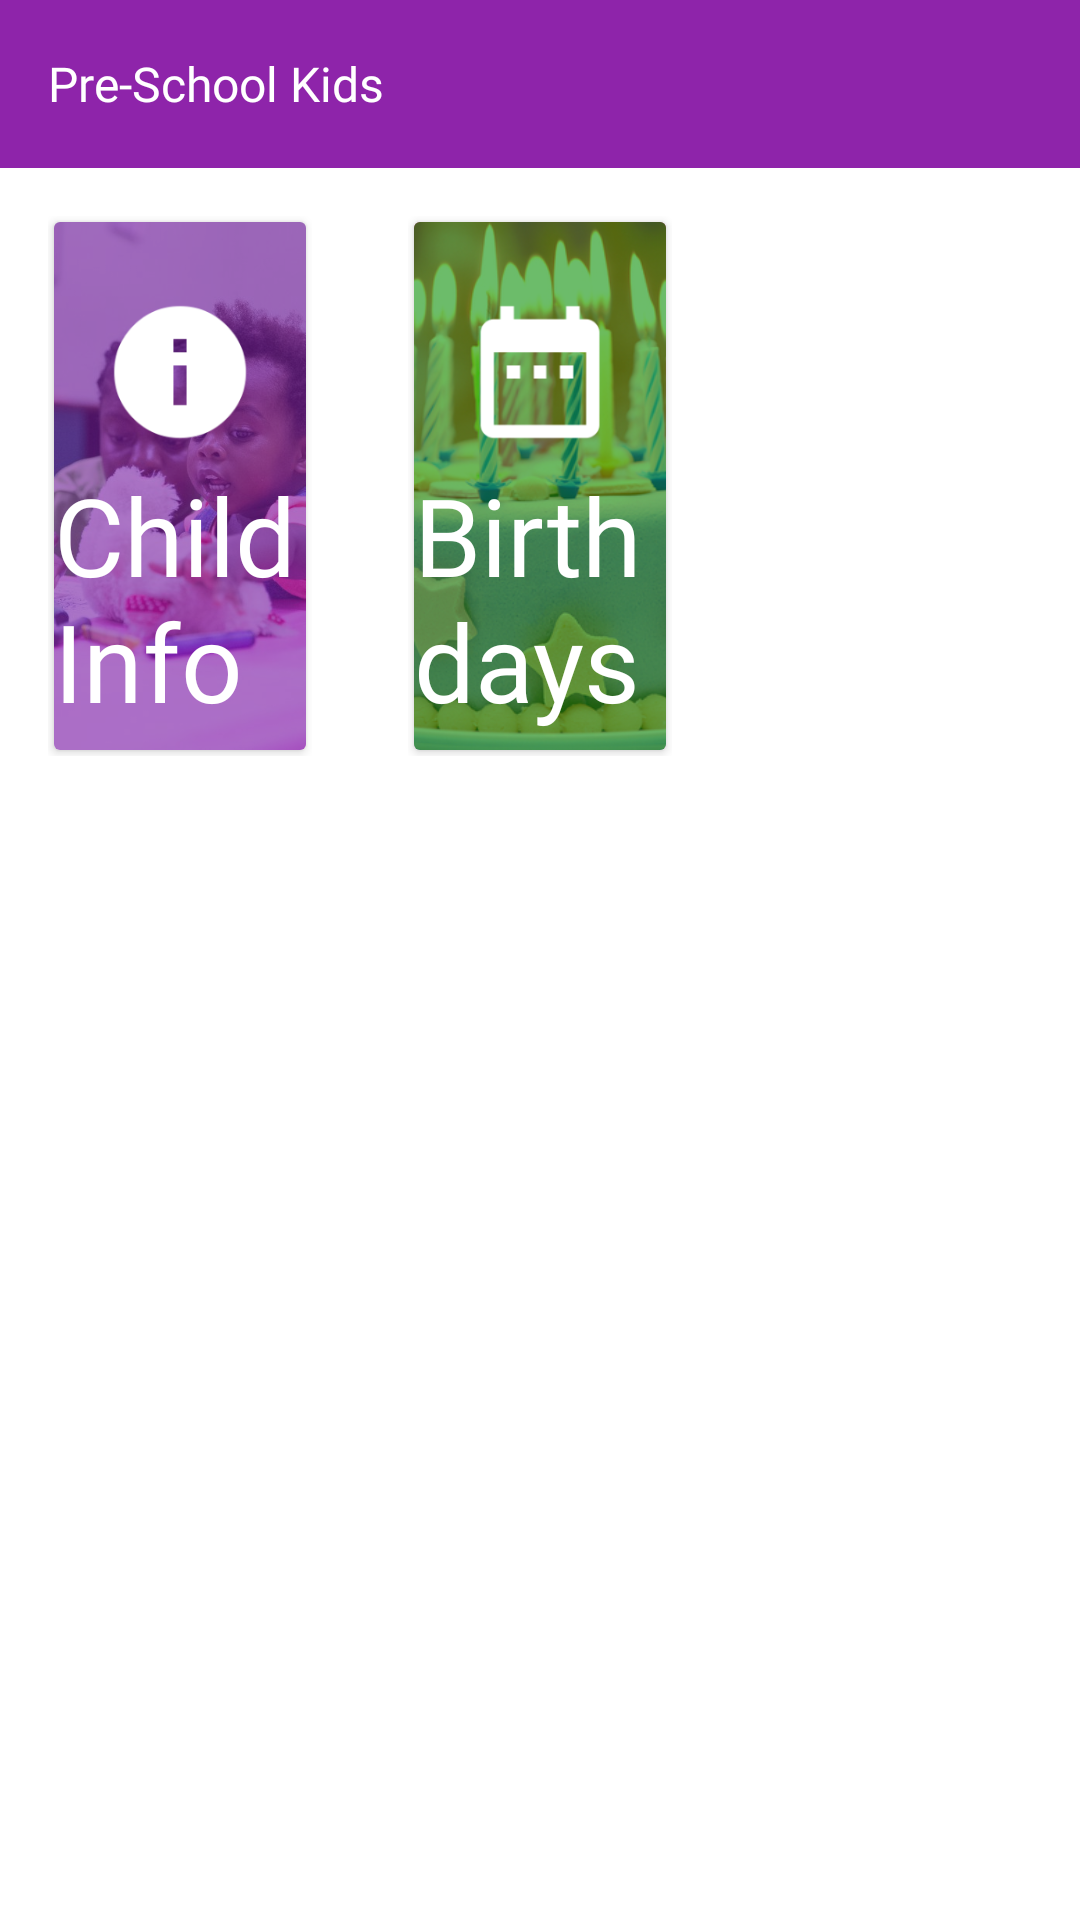

The Android layout XML behind this screen, and the referenced resources:
<!-- AndroidManifest.xml: application theme AppTheme -->
<!-- res/layout/activity_preschool_home.xml -->
<?xml version="1.0" encoding="utf-8"?>
<androidx.constraintlayout.widget.ConstraintLayout
    xmlns:android="http://schemas.android.com/apk/res/android"
    android:layout_width="match_parent"
    android:layout_height="match_parent"
    xmlns:app="http://schemas.android.com/apk/res-auto"
    android:background="@color/white">

    <com.google.android.material.appbar.AppBarLayout
        android:id="@+id/preschool_app_bar_layout"
        android:layout_width="match_parent"
        android:layout_height="wrap_content"
        android:background="@color/purple_600"
        android:theme="@style/AppTheme.AppBarOverlay">

        <androidx.appcompat.widget.Toolbar
            android:layout_width="match_parent"
            android:layout_height="match_parent"
            android:id="@+id/preschool_toolbar">

            <RelativeLayout
                android:layout_width="match_parent"
                android:layout_height="match_parent">

                <TextView
                    android:id="@+id/preschool_app_title"
                    android:layout_width="wrap_content"
                    android:layout_height="wrap_content"
                    android:layout_alignParentLeft="true"
                    android:layout_alignParentStart="true"
                    android:layout_alignParentTop="true"
                    android:fontFamily="@font/google_sans_bold"
                    android:text="Pre-School Kids"
                    android:textColor="@color/white"
                    android:textSize="16sp" />

            </RelativeLayout>

        </androidx.appcompat.widget.Toolbar>

    </com.google.android.material.appbar.AppBarLayout>

    <RelativeLayout
        android:layout_width="0dp"
        android:layout_height="180dp"
        android:id="@+id/preschool_child_info_button_container"
        app:layout_constraintTop_toBottomOf="@id/preschool_app_bar_layout"
        app:layout_constraintLeft_toLeftOf="parent"
        app:layout_constraintHorizontal_chainStyle="spread"
        app:layout_constraintHorizontal_bias="1"
        app:layout_constraintRight_toLeftOf="@id/preschool_birthdays_button_container"
        android:layout_marginLeft="16dp"
        android:layout_marginTop="16dp"
        android:layout_marginRight="16dp">

        <androidx.cardview.widget.CardView
            android:layout_width="match_parent"
            android:layout_height="match_parent"
            android:layout_margin="2dp">

            <RelativeLayout
                android:layout_width="match_parent"
                android:layout_height="match_parent"
                android:background="@drawable/selector_item">

                <ImageView
                    android:layout_width="match_parent"
                    android:layout_height="match_parent"
                    android:src="@drawable/nursery"
                    android:scaleType="centerCrop"/>

                <View
                    android:layout_width="match_parent"
                    android:layout_height="match_parent"
                    android:background="@color/purple_700"
                    android:alpha="0.6"/>

                <ImageView
                    android:layout_width="60dp"
                    android:layout_height="60dp"
                    android:layout_centerHorizontal="true"
                    android:id="@+id/preschool_child_info_button_icon"
                    android:layout_marginTop="20dp"
                    android:src="@mipmap/ic_info"
                    android:tint="@color/white"/>

                <TextView
                    android:layout_width="wrap_content"
                    android:layout_height="wrap_content"
                    android:layout_centerInParent="true"
                    android:text="Child Info"
                    android:layout_below="@id/preschool_child_info_button_icon"
                    android:id="@+id/preschool_child_info_button_text"
                    android:textColor="@color/white"
                    android:fontFamily="@font/opensans_bold"
                    android:textSize="36sp"/>

            </RelativeLayout>

        </androidx.cardview.widget.CardView>

    </RelativeLayout>

    <RelativeLayout
        android:layout_width="0dp"
        android:layout_height="180dp"
        android:id="@+id/preschool_birthdays_button_container"
        app:layout_constraintLeft_toRightOf="@id/preschool_child_info_button_container"
        app:layout_constraintTop_toBottomOf="@id/preschool_app_bar_layout"
        app:layout_constraintRight_toLeftOf="@id/preschool_other_button_container"
        android:layout_marginLeft="16dp"
        android:layout_marginRight="16dp"
        android:layout_marginTop="16dp">

        <androidx.cardview.widget.CardView
            android:layout_width="match_parent"
            android:layout_height="match_parent"
            android:layout_margin="2dp">

            <RelativeLayout
                android:layout_width="match_parent"
                android:layout_height="match_parent"
                android:background="@drawable/selector_item">

                <ImageView
                    android:layout_width="match_parent"
                    android:layout_height="match_parent"
                    android:src="@drawable/birthdays"
                    android:scaleType="centerCrop"/>

                <View
                    android:layout_width="match_parent"
                    android:layout_height="match_parent"
                    android:background="@color/green_600"
                    android:alpha="0.6"/>

                <ImageView
                    android:layout_width="60dp"
                    android:layout_height="60dp"
                    android:layout_centerHorizontal="true"
                    android:id="@+id/preschool_child_birthday_button_icon"
                    android:layout_marginTop="20dp"
                    android:src="@mipmap/ic_calendar"
                    android:tint="@color/white"/>

                <TextView
                    android:layout_width="wrap_content"
                    android:layout_height="wrap_content"
                    android:layout_centerInParent="true"
                    android:text="Birthdays"
                    android:layout_below="@id/preschool_child_birthday_button_icon"
                    android:id="@+id/preschool_child_birthday_button_text"
                    android:textColor="@color/white"
                    android:fontFamily="@font/opensans_bold"
                    android:textSize="36sp" />

            </RelativeLayout>

        </androidx.cardview.widget.CardView>

    </RelativeLayout>

    <RelativeLayout
        android:layout_width="0dp"
        android:layout_height="200dp"
        android:id="@+id/preschool_other_button_container"
        app:layout_constraintLeft_toRightOf="@id/preschool_birthdays_button_container"
        app:layout_constraintTop_toBottomOf="@id/preschool_app_bar_layout"
        app:layout_constraintRight_toRightOf="parent"
        android:layout_marginRight="32dp"
        android:layout_marginTop="16dp">

    </RelativeLayout>

</androidx.constraintlayout.widget.ConstraintLayout>
<!-- resources referenced by this layout -->
<resources>
  <color name="green_600">#0a8f08</color>
  <color name="purple_600">#8e24aa</color>
  <color name="purple_700">#7b1fa2</color>
  <color name="white">#ffffff</color>
  <!-- drawable birthdays: jpg bitmap (drawable, 274703 bytes) -->
  <!-- drawable nursery: jpg bitmap (drawable, 92133 bytes) -->
  <!-- drawable selector_item (drawable) -->
  <?xml version="1.0" encoding="utf-8"?>
  <selector xmlns:android="http://schemas.android.com/apk/res/android">
      <item android:state_pressed="true" android:drawable="@color/card_separator"/>
      <item android:state_focused="true" android:drawable="@color/card_separator"/>
  </selector>
  <!-- mipmap ic_calendar: png bitmap (mipmap-hdpi, 1373 bytes) -->
  <!-- mipmap ic_info: png bitmap (mipmap-hdpi, 2282 bytes) -->
  <style name="AppTheme.AppBarOverlay" parent="ThemeOverlay.AppCompat.Dark.ActionBar" />
  <style name="AppTheme" parent="Theme.AppCompat.Light.NoActionBar">
          
          <item name="colorPrimary">@color/colorPrimary</item>
          <item name="colorPrimaryDark">@color/colorPrimaryDark</item>
          <item name="colorAccent">@color/colorAccent</item>
  
          <item name="md_font_title">@font/google_sans_bold</item>
          <item name="md_font_body">@font/google_sans_bold</item>
          <item name="md_font_button">@font/google_sans_bold</item>
  
      </style>
  <color name="card_separator">#ffe5e5e5</color>
  <color name="colorPrimary">#00897b</color>
  <color name="colorPrimaryDark">#00695c</color>
  <color name="colorAccent">#0a8f08</color>
</resources>
